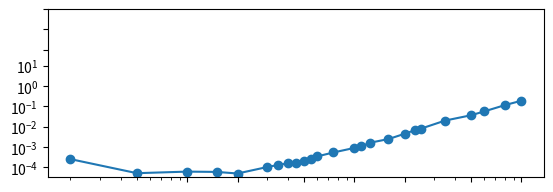

Reproduce this figure in Python. (Note: this script raises an exception after producing the figure.)
import numpy as np 
from numpy import zeros,float32,half,single,double,longdouble
from time import perf_counter
from scipy import linalg

def matriz_laplaciana(N,dtype = float32):
    A =zeros((N,N),dtype =dtype)
    for i in range(N):
        for j in range(N):
            if i == j:
                A[i,j] = 2
            elif i+1 ==j:
                A[i,j] = -1
            elif i-1 == j:
                A[i,j] = -1
    return A
    
Nval = [2, 5, 10, 15, 20, 30, 35, 40, 45, 50, 55, 60, 75, 100, 110, 125, 160, 200, 230, 250, 350, 500, 600, 800, 1000]#, 2000, 5000, 10000]
#numpy_values =[]
#scipy_values = []
name = ("matmul1.txt") 
archivo=open(name,'w')    
memoria = []
for N in Nval:
    A = matriz_laplaciana(N,np.double) 
    t1 = perf_counter()

    B = np.linalg.inv(A)

    t2 = perf_counter()
    dt = t2 - t1
    print(f"Para N = {N}, el tiempo transcurrido numpy = {dt} s\n")
    size = 1*(N*N)*16
    memoria.append(size)
    archivo.write(f"{N} {dt}\n")
archivo.close()
tiempos = []
nombre = ("matmul1.txt")
archivo = open(nombre,"r")
resultados = [[(val) for val in linea.split(' ')]for linea in archivo]
for i in range(len(Nval)):
    ti = resultados[i][1]
    tiempos.append(float(ti))
archivo.close()

import matplotlib.pyplot as plt  
plt.figure()
plt.subplot(2,1,1)
x = [10,20,50,100,200,500,1000]
y = [0.1e-3,1e-3,1e-2,0.1,1.,10.,60,60*10, 60*100]
xlabel = ["10","20","50","100","200","500","1000","2000","5000","10000","20000"]
ylabel = ["0.1 ms","1 ms","10 ms","0.1 s","1 s","10 s","1 min","10 min"] 
ylabel2 = ["1 KB","10 KB","100 KB","1 MB","10 MB","100 MB","1 GB","10 GB","100 GB"]
y2 = [10**3,10**4,10**5,10**6,10**7,10**8,10**9,10**10]
l1 = [0.1e-4,20000,1e-2,6000]
l2 = [0.1e-4,20000,1e-2,10000000000]
plt.loglog(Nval,tiempos,"-o")
plt.xticks(x,[])
plt.yticks(y,ylabel)
plt.grid(True) 
plt.title("Rendimiento A@B")
plt.ylabel("Tiempo Transcurrido (s)")
plt.subplot(2,1,2)
plt.loglog(Nval,memoria,"-o")  
plt.xticks(x,xlabel,rotation=45)
plt.yticks(y2,ylabel2)
plt.grid(True) 
plt.ylabel("Uso Memoria (BYTES)")
plt.xlabel("Tamaño de la matriz")


plt.savefig("timing_inv_caso_1_double.png")
